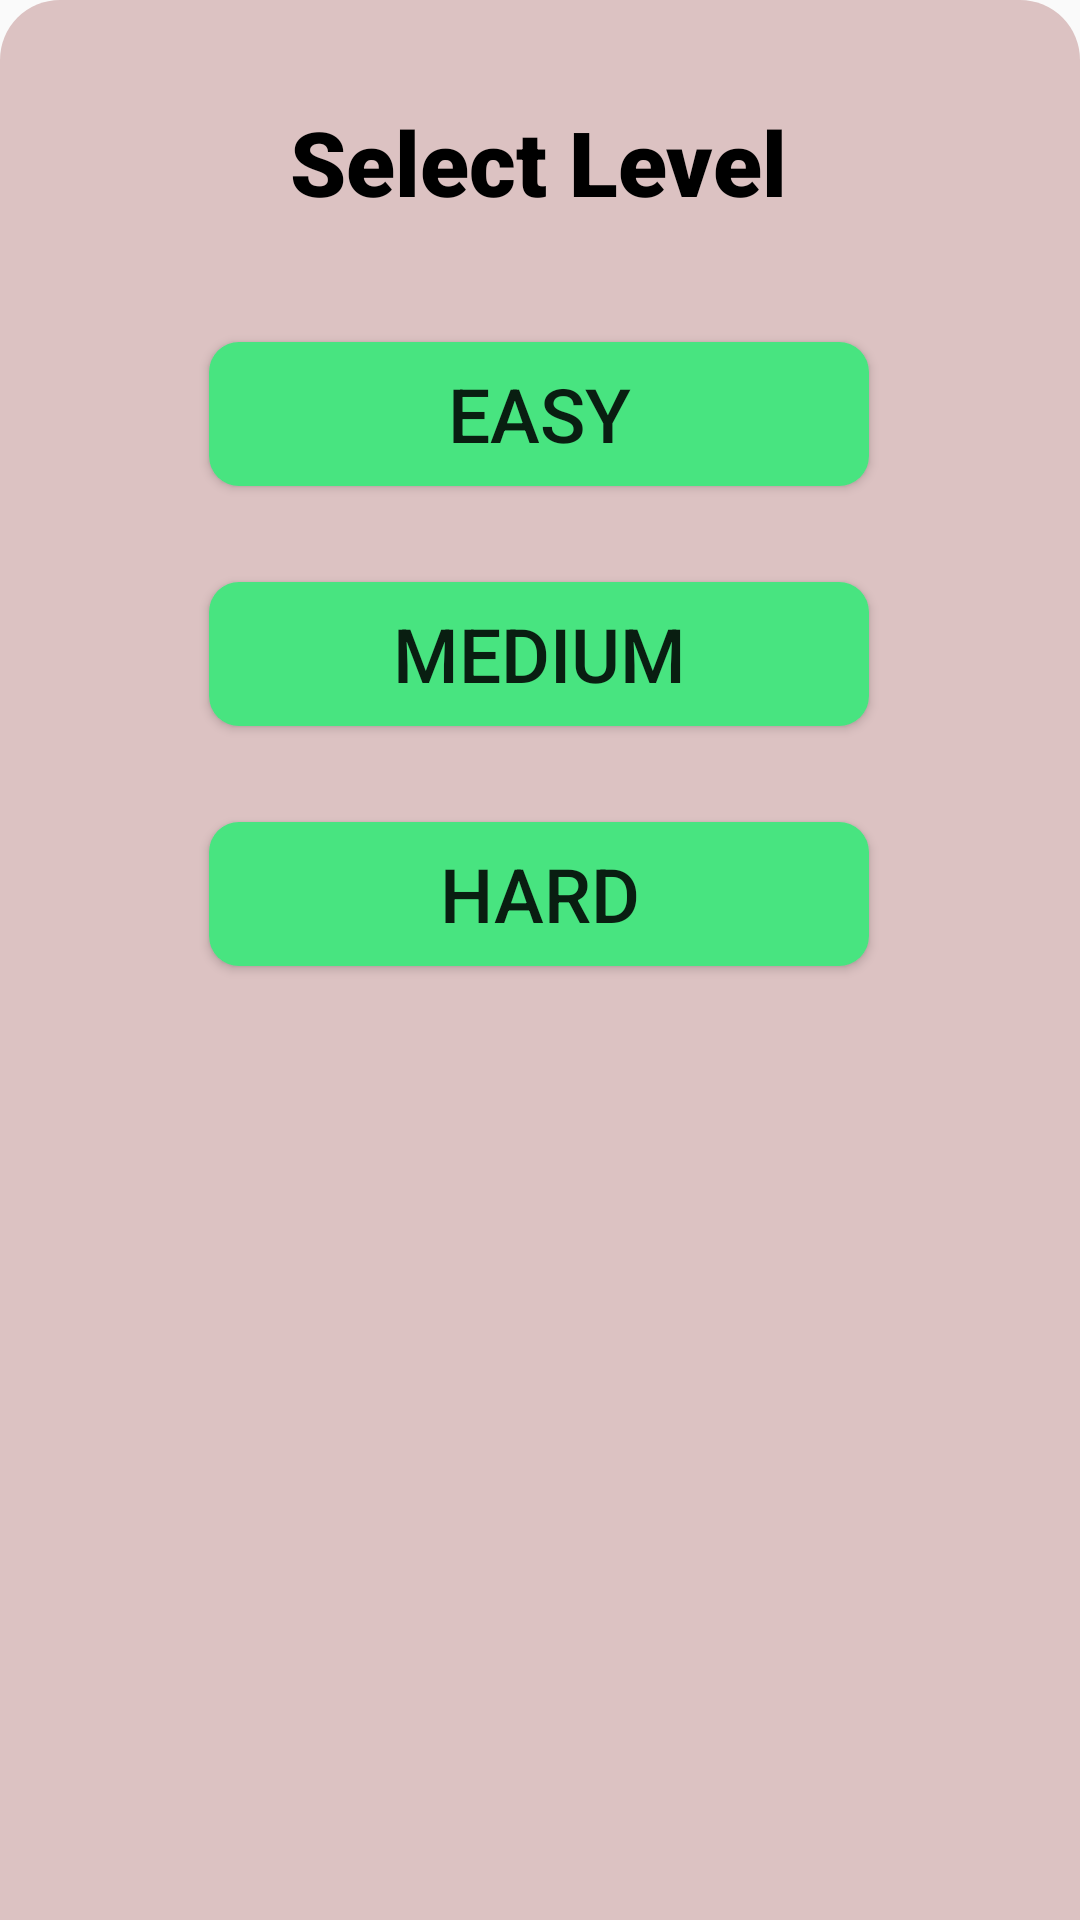

Reconstruct the res/layout file that produces this screen, plus the resources it refers to.
<!-- AndroidManifest.xml: application theme Theme.QuizApp -->
<!-- res/layout/bottomsheetlayout.xml -->
<?xml version="1.0" encoding="utf-8"?>
<androidx.constraintlayout.widget.ConstraintLayout xmlns:android="http://schemas.android.com/apk/res/android"
    xmlns:app="http://schemas.android.com/apk/res-auto"
    xmlns:tools="http://schemas.android.com/tools"
    android:id="@+id/frameLayout"
    android:layout_width="match_parent"
    android:layout_height="wrap_content"
    android:background="@drawable/rounded_border"
    tools:context=".Bottomsheetfragment"
    >

    <TextView
        android:id="@+id/textView2"
        android:layout_width="wrap_content"
        android:layout_height="wrap_content"
        android:fontFamily="sans-serif-black"
        android:text="Select Level"
        android:textColor="#000000"
        android:textSize="30sp"
        app:layout_constraintBottom_toBottomOf="parent"
        app:layout_constraintEnd_toEndOf="parent"
        app:layout_constraintHorizontal_bias="0.497"
        app:layout_constraintStart_toStartOf="parent"
        app:layout_constraintTop_toTopOf="parent"
        app:layout_constraintVertical_bias="0.041" />

    <Button
        android:id="@+id/button3"
        android:tag="easy"
        android:layout_width="220dp"
        android:layout_height="wrap_content"
        android:layout_marginTop="40dp"
        android:text="Easy"
        android:background="@drawable/button_custom"
        android:textSize="25sp"
        app:layout_constraintEnd_toEndOf="parent"
        app:layout_constraintHorizontal_bias="0.496"
        app:layout_constraintStart_toStartOf="parent"
        app:layout_constraintTop_toBottomOf="@+id/textView2" />

    <Button
        android:id="@+id/button2"
        android:layout_width="220dp"
        android:layout_height="wrap_content"
        android:layout_marginTop="32dp"
        android:tag="medium"
        android:background="@drawable/button_custom"
        android:text="Medium"
        android:textSize="25sp"
        app:layout_constraintBottom_toBottomOf="parent"
        app:layout_constraintEnd_toEndOf="parent"
        app:layout_constraintHorizontal_bias="0.497"
        app:layout_constraintStart_toStartOf="parent"
        app:layout_constraintTop_toBottomOf="@+id/button3"
        app:layout_constraintVertical_bias="0.0" />

    <Button
        android:id="@+id/button1"
        android:layout_width="220dp"
        android:layout_height="wrap_content"
        android:layout_marginTop="32dp"
        android:tag="hard"
        android:layout_marginBottom="32dp"
        android:text="Hard"
        android:background="@drawable/button_custom"
        android:textSize="25sp"
        app:layout_constraintBottom_toBottomOf="parent"
        app:layout_constraintEnd_toEndOf="parent"
        app:layout_constraintHorizontal_bias="0.497"
        app:layout_constraintStart_toStartOf="parent"
        app:layout_constraintTop_toBottomOf="@+id/button2"
        app:layout_constraintVertical_bias="0.0" />

</androidx.constraintlayout.widget.ConstraintLayout>
<!-- resources referenced by this layout -->
<resources>
  <!-- drawable button_custom (drawable) -->
  <?xml version="1.0" encoding="utf-8"?>
  <selector xmlns:android="http://schemas.android.com/apk/res/android">
  
      <item android:drawable="@drawable/button_pressed"
          android:state_pressed="true" />
      <item android:drawable="@drawable/state_focused"
          android:state_focused="true" />
      <item android:drawable="@drawable/default_button" />
  </selector>
  <!-- drawable rounded_border (drawable) -->
  <?xml version="1.0" encoding="utf-8"?>
  <selector xmlns:android="http://schemas.android.com/apk/res/android">
   <item>
       <shape android:shape="rectangle">
           <corners android:topLeftRadius="20dp" android:topRightRadius="20dp"/>
  
  
           <solid android:color="#DCC2C2"/>
           <padding
               android:bottom="10dp"
               android:top="10dp"
               android:left="10dp"
               android:right="10dp"/>
       </shape>
   </item>
  </selector>
  <style name="Theme.QuizApp" parent="Theme.AppCompat.DayNight.NoActionBar">
          
          <item name="colorPrimary">@color/purple_500</item>
          <item name="colorPrimaryVariant">@color/purple_700</item>
          <item name="colorOnPrimary">@color/white</item>
          
          <item name="colorSecondary">@color/teal_200</item>
          <item name="colorSecondaryVariant">@color/teal_700</item>
          <item name="colorOnSecondary">@color/black</item>
          
          <item name="android:statusBarColor" tools:targetApi="l">?attr/colorPrimaryVariant</item>
  
  
          
  
          <item name="bottomSheetDialogTheme">@style/AppBottomSheetDialogTheme</item>
  
      </style>
  <!-- drawable button_pressed (drawable) -->
  <?xml version="1.0" encoding="utf-8"?>
  <selector xmlns:android="http://schemas.android.com/apk/res/android">
  
      <item>
          <shape android:shape="rectangle">
              <corners android:radius="10dp"/>
  
              <solid android:color="@color/purple_200"/>
          </shape>
      </item>
  
  
  </selector>
  <!-- drawable state_focused (drawable) -->
  <?xml version="1.0" encoding="utf-8"?>
  <selector xmlns:android="http://schemas.android.com/apk/res/android">
  
      <item>
          <shape android:shape="rectangle">
              <corners android:radius="10dp"/>
  
              <solid android:color="@color/white"/>
          </shape>
      </item>
  
  
  </selector>
  <!-- drawable default_button (drawable) -->
  <?xml version="1.0" encoding="utf-8"?>
  <selector xmlns:android="http://schemas.android.com/apk/res/android">
  
      <item>
          <shape android:shape="rectangle">
              <corners android:radius="10dp"/>
  
              <solid android:color="#48E480"/>
          </shape>
      </item>
  
  
  </selector>
  <color name="purple_500">#FF6200EE</color>
  <color name="purple_700">#FF3700B3</color>
  <color name="white">#FFFFFFFF</color>
  <color name="teal_200">#FF03DAC5</color>
  <color name="teal_700">#FF018786</color>
  <color name="black">#FF000000</color>
  <style name="AppBottomSheetDialogTheme" parent="Theme.Design.Light.BottomSheetDialog">
          <item name="bottomSheetStyle">@style/AppModalStyle</item>
      </style>
  <color name="purple_200">#FFBB86FC</color>
  <style name="AppModalStyle" parent="Widget.Design.BottomSheet.Modal">
          <item name="android:background">#00000000</item>
      </style>
</resources>
